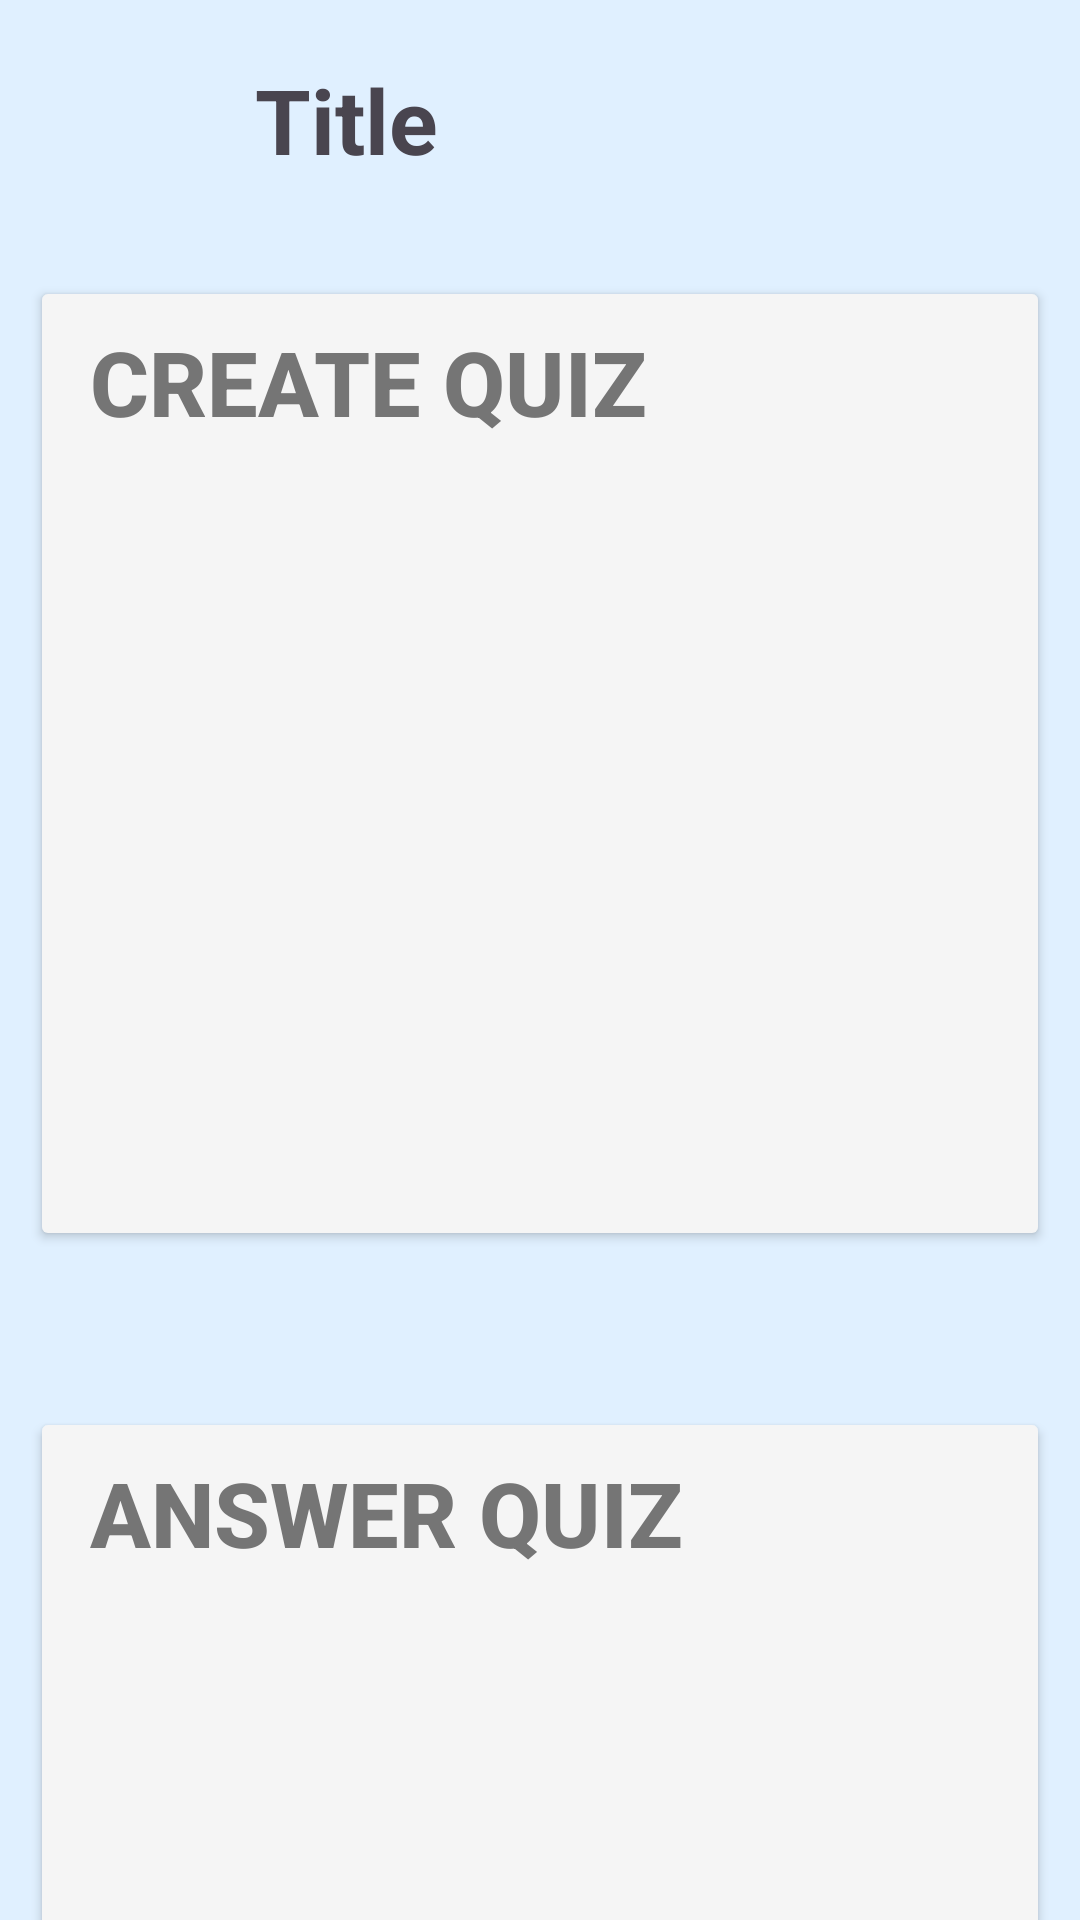

Android layout source for this screen:
<!-- AndroidManifest.xml: application theme Theme.EasyFit -->
<!-- res/layout/activity_quiz_main_page.xml -->
<?xml version="1.0" encoding="utf-8"?>
<androidx.constraintlayout.widget.ConstraintLayout xmlns:android="http://schemas.android.com/apk/res/android"
    xmlns:app="http://schemas.android.com/apk/res-auto"
    xmlns:tools="http://schemas.android.com/tools"
    android:layout_width="match_parent"
    android:layout_height="match_parent"
    android:background="@color/lightblue"
    tools:context=".QuizMainPage">

    <include
        layout="@layout/activity_quiz_toolbar"
        android:id="@+id/toolbar"/>

    <Button
        android:id="@+id/BtnCreateQuiz"
        android:layout_width="340dp"
        android:layout_height="325dp"
        android:layout_marginTop="92dp"
        android:backgroundTint="@color/lightgray"
        android:gravity="top|start"
        android:paddingLeft="20dp"
        android:paddingTop="15dp"
        android:text="CREATE QUIZ"
        android:textAlignment="textStart"
        android:textColor="@color/mediumgray"
        android:textSize="30dp"
        android:textStyle="bold"
        app:cornerRadius="40dp"
        app:layout_constraintEnd_toEndOf="parent"
        app:layout_constraintStart_toStartOf="parent"
        app:layout_constraintTop_toTopOf="parent" />

    <Button
        android:id="@+id/btnAnswerQuiz"
        android:layout_width="340dp"
        android:layout_height="325dp"
        android:layout_marginTop="52dp"
        android:backgroundTint="@color/lightgray"
        android:gravity="top|start"
        android:paddingLeft="20dp"
        android:paddingTop="15dp"
        android:text="ANSWER QUIZ"
        android:textAlignment="textStart"
        android:textColor="@color/mediumgray"
        android:textSize="30dp"
        android:textStyle="bold"
        app:cornerRadius="40dp"
        app:layout_constraintEnd_toEndOf="parent"
        app:layout_constraintStart_toStartOf="parent"
        app:layout_constraintTop_toBottomOf="@+id/BtnCreateQuiz" />

    <ImageView
        android:id="@+id/imageView"
        android:layout_width="238dp"
        android:layout_height="172dp"
        android:layout_marginTop="24dp"
        app:layout_constraintEnd_toEndOf="@+id/BtnCreateQuiz"
        app:layout_constraintHorizontal_bias="0.49"
        app:layout_constraintStart_toStartOf="@+id/BtnCreateQuiz"
        app:layout_constraintTop_toBottomOf="@+id/TVCreate"
        app:srcCompat="@drawable/bearthinking" />

    <ImageView
        android:id="@+id/imageView2"
        android:layout_width="212dp"
        android:layout_height="152dp"
        android:layout_marginTop="32dp"
        app:layout_constraintEnd_toEndOf="@+id/btnAnswerQuiz"
        app:layout_constraintHorizontal_bias="0.492"
        app:layout_constraintStart_toStartOf="@+id/btnAnswerQuiz"
        app:layout_constraintTop_toBottomOf="@+id/TVAnswer"
        app:srcCompat="@drawable/quizicon" />

    <TextView
        android:id="@+id/TVCreate"
        android:layout_width="wrap_content"
        android:layout_height="wrap_content"
        android:layout_marginTop="64dp"
        android:text="Create your own quizzes and publish them!"
        android:textSize="16dp"
        app:layout_constraintEnd_toEndOf="@+id/BtnCreateQuiz"
        app:layout_constraintHorizontal_bias="0.49"
        app:layout_constraintStart_toStartOf="@+id/BtnCreateQuiz"
        app:layout_constraintTop_toTopOf="@+id/BtnCreateQuiz" />

    <TextView
        android:id="@+id/TVAnswer"
        android:layout_width="wrap_content"
        android:layout_height="wrap_content"
        android:layout_marginStart="26dp"
        android:layout_marginTop="64dp"
        android:layout_marginEnd="58dp"
        android:text="Answer quizzes and check your result!"
        android:textSize="16dp"
        app:layout_constraintEnd_toEndOf="@+id/btnAnswerQuiz"
        app:layout_constraintHorizontal_bias="0.0"
        app:layout_constraintStart_toStartOf="@+id/btnAnswerQuiz"
        app:layout_constraintTop_toTopOf="@+id/btnAnswerQuiz" />

</androidx.constraintlayout.widget.ConstraintLayout>
<!-- res/layout/activity_quiz_toolbar.xml (included above) -->
<?xml version="1.0" encoding="utf-8"?>
<androidx.coordinatorlayout.widget.CoordinatorLayout xmlns:android="http://schemas.android.com/apk/res/android"
    xmlns:app="http://schemas.android.com/apk/res-auto"
    xmlns:tools="http://schemas.android.com/tools"
    android:layout_width="match_parent"
    android:layout_height="80dp"
    tools:context=".QuizToolbar">

    
    <LinearLayout
        android:layout_width="match_parent"
        android:layout_height="match_parent"
        android:orientation="vertical">

        <LinearLayout
            android:layout_width="match_parent"
            android:layout_height="80dp"
            android:background="@color/lightblue"
            android:id="@+id/linear"
            android:orientation="horizontal">

            <ImageView
                android:id="@+id/IVBtnBack"
                android:layout_width="60dp"
                android:layout_height="60dp"
                android:layout_marginStart="10dp"
                android:layout_gravity="center"
                android:src="@drawable/btnback" />

            <TextView
                android:id="@+id/TVToolbarTitle"
                android:layout_width="wrap_content"
                android:layout_height="wrap_content"
                android:textSize="30dp"
                android:textStyle="bold"
                android:layout_marginStart="15dp"
                android:layout_gravity="center_vertical"
                android:text="Title" />
        </LinearLayout>

    </LinearLayout>

    
</androidx.coordinatorlayout.widget.CoordinatorLayout>
<!-- resources referenced by this layout -->
<resources>
  <color name="lightblue">#E0F0FF</color>
  <color name="lightgray">#F5F5F5</color>
  <color name="mediumgray">#757575</color>
  <!-- drawable bearthinking: webp bitmap (drawable, 23016 bytes) -->
  <style name="Theme.EasyFit" parent="Base.Theme.EasyFit" />
  <style name="Base.Theme.EasyFit" parent="Theme.Material3.DayNight.NoActionBar">
          
          
      </style>
</resources>
